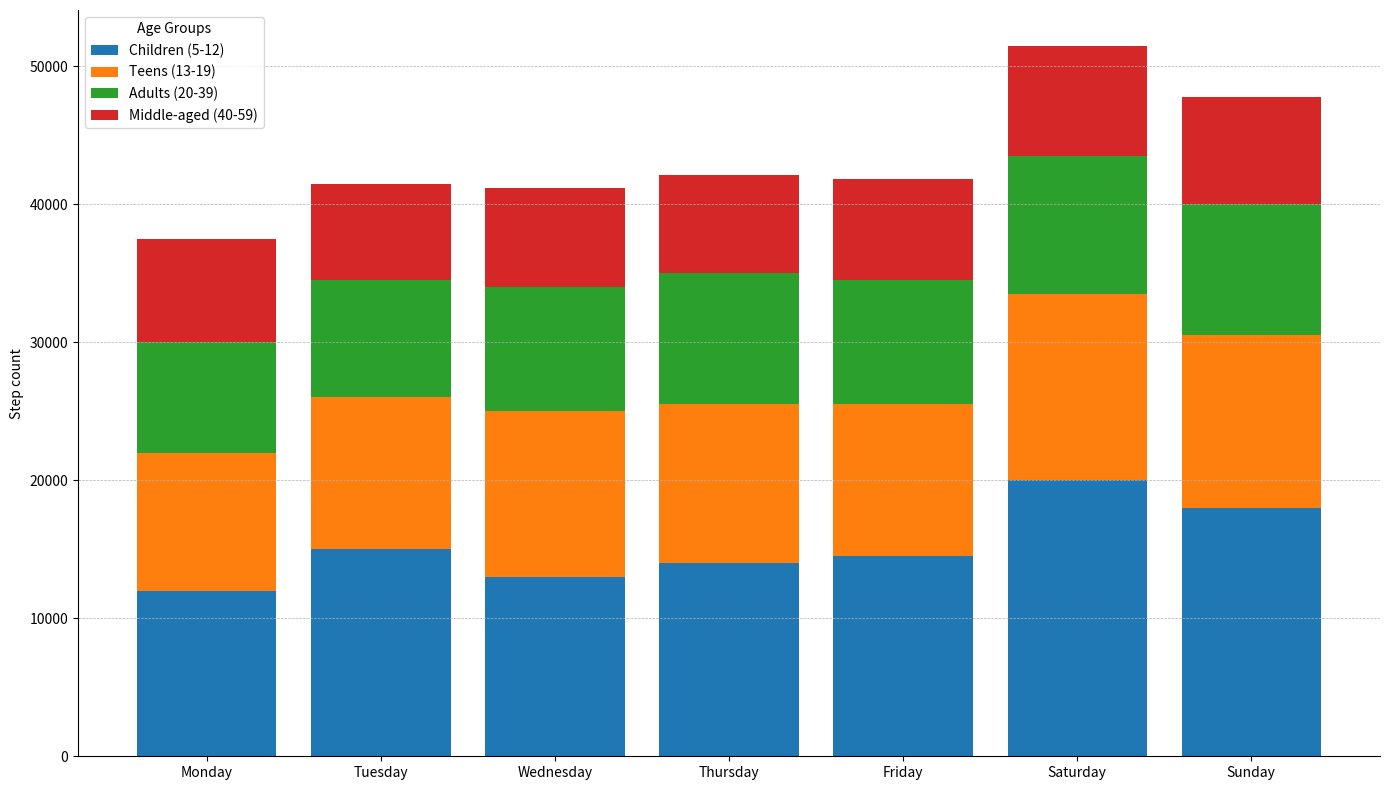

This figure's Python source:
import matplotlib.pyplot as plt
import numpy as np

age_groups = ['Children (5-12)', 'Teens (13-19)', 'Adults (20-39)', 'Middle-aged (40-59)']
days = ['Monday', 'Tuesday', 'Wednesday', 'Thursday', 'Friday', 'Saturday', 'Sunday']

step_counts = np.array([
    [12000, 15000, 13000, 14000, 14500, 20000, 18000],
    [10000, 11000, 12000, 11500, 11000, 13500, 12500],
    [8000, 8500, 9000, 9500, 9000, 10000, 9500],
    [7500, 7000, 7200, 7100, 7300, 8000, 7800]
])

fig, ax = plt.subplots(figsize=(14, 8))

index = np.arange(len(days))

# Plot stacked bar chart
bars = np.zeros(len(days))
for i, group in enumerate(age_groups):
    ax.bar(index, step_counts[i], label=group, bottom=bars)
    bars += step_counts[i]

plt.xticks(index, days)  # Add labels for the x-axis
plt.ylabel('Step count')
plt.legend(title='Age Groups')
plt.grid(True, axis='y', linestyle='--', linewidth=0.5)

ax.spines['top'].set_visible(False)
ax.spines['right'].set_visible(False)

plt.tight_layout()
plt.show()
